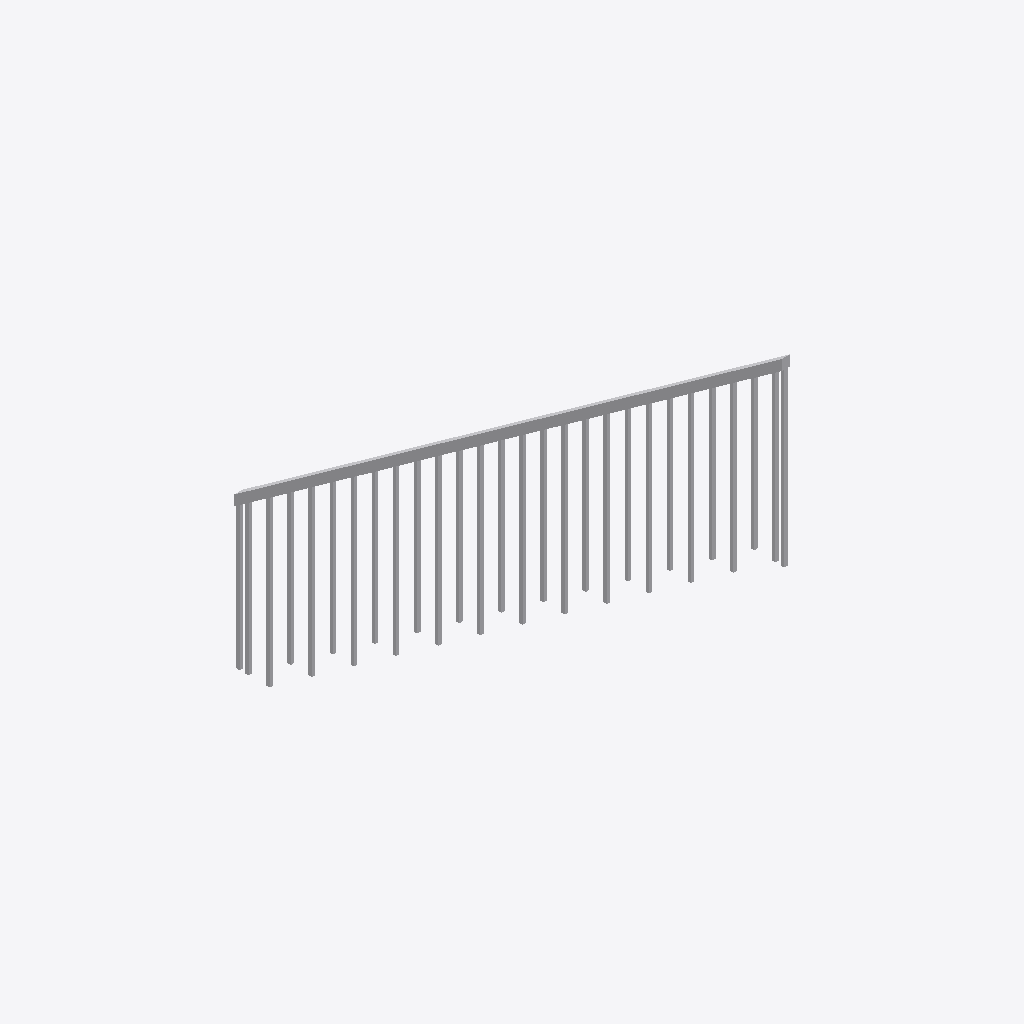
Isometric view of an IFC building model (IFC-SPF (STEP), schema IFC2X3, length unit millimetre), seen from the south-west, elements coloured by IFC class: 1 other element (light grey).
Extent 0.1 m × 3.2 m × 3.2 m (x, y, z). Elements (1): 1 IfcBuildingElementProxy.

HEADER;
FILE_DESCRIPTION(('ViewDefinition [CoordinationView]'),'2;1');
FILE_NAME('','2026-11-19T22:27:40',(''),(''),'IfcOpenShell 0.9.0post1+b5e509b','IfcOpenShell 0.9.0post1+b5e509b','');
FILE_SCHEMA(('IFC2X3'));
ENDSEC;
DATA;
#26=IFCPROJECT('2hOkyqenD0NgBJKKKRKl7T',#6,'Project Number',$,$,'Project Name','Project Status',(#10),#25);
#332=IFCBUILDINGELEMENTPROXY('21sApouMH3gONkWQz_vqls',#6,'Railing:900mm:1664068',$,$,#36,#331,'1664068',$);
ENDSEC;
